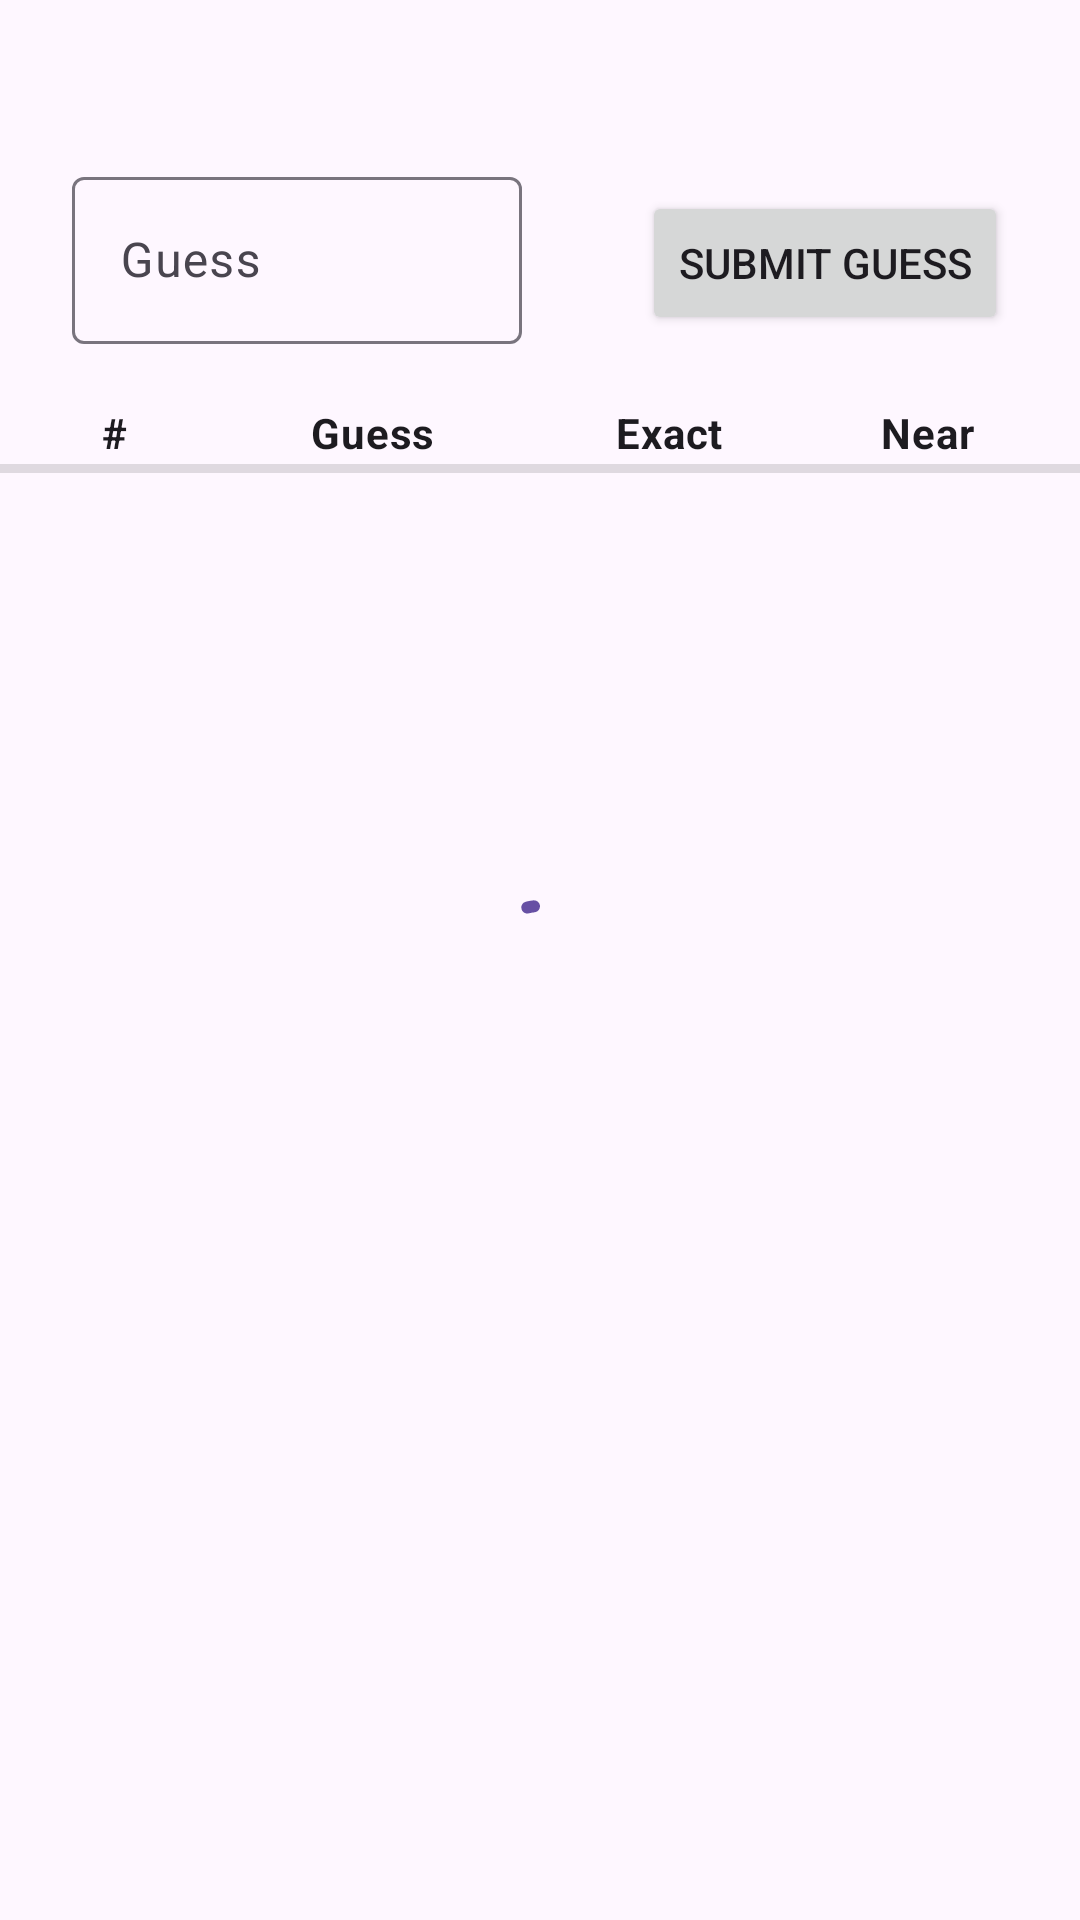

This screen was rendered from an Android layout file. Write that file and the resources it references.
<!-- AndroidManifest.xml: application theme AppTheme -->
<!-- res/layout/fragment_game.xml -->
<?xml version="1.0" encoding="utf-8"?>
<androidx.constraintlayout.widget.ConstraintLayout
  xmlns:android="http://schemas.android.com/apk/res/android"
  xmlns:tools="http://schemas.android.com/tools"
  xmlns:app="http://schemas.android.com/apk/res-auto"
  android:id="@+id/main"
  android:layout_width="match_parent"
  android:layout_height="match_parent"
  tools:context=".controller.MainActivity">

  <TextView
    android:id="@+id/pool"
    android:layout_width="wrap_content"
    android:layout_height="wrap_content"
    android:layout_margin="@dimen/full_dynamic_spacing"
    style="@style/GameParams"
    app:layout_constraintTop_toTopOf="parent"
    app:layout_constraintStart_toStartOf="parent"
    tools:text="Pool: ABCDEF"/>

  <TextView
    android:id="@+id/length"
    android:layout_width="wrap_content"
    android:layout_height="wrap_content"
    android:layout_margin="@dimen/full_dynamic_spacing"
    style="@style/GameParams"
    app:layout_constraintBaseline_toBaselineOf="@id/pool"
    app:layout_constraintEnd_toEndOf="parent"
    tools:text="Length: 3"/>

  <com.google.android.material.textfield.TextInputLayout
    android:id="@+id/guess_input_layout"
    android:layout_width="wrap_content"
    android:layout_height="wrap_content"
    android:layout_margin="@dimen/full_dynamic_spacing"
    app:hintEnabled="true"
    app:hintAnimationEnabled="true"
    app:layout_constraintTop_toBottomOf="@id/pool"
    app:layout_constraintStart_toStartOf="parent"
    app:layout_constraintEnd_toStartOf="@id/submit_guess">

    <com.google.android.material.textfield.TextInputEditText
      android:id="@+id/guess_input"
      android:layout_width="@dimen/guess_input_width"
      android:layout_height="wrap_content"
      android:inputType="text"
      android:hint="@string/guess_input_hint"/>

  </com.google.android.material.textfield.TextInputLayout>

  <Button
    android:id="@+id/submit_guess"
    android:layout_width="wrap_content"
    android:layout_height="wrap_content"
    android:layout_margin="@dimen/full_dynamic_spacing"
    android:text="@string/submit_guess_label"
    app:layout_constraintBaseline_toBaselineOf="@id/guess_input_layout"
    app:layout_constraintStart_toEndOf="@id/guess_input_layout"
    app:layout_constraintEnd_toEndOf="parent"/>

  <include
    android:id="@+id/guess_list_header"
    layout="@layout/guess_list_header"
    android:layout_width="0dp"
    android:layout_height="wrap_content"
    android:layout_marginTop="@dimen/full_dynamic_spacing"
    app:layout_constraintTop_toBottomOf="@id/guess_input_layout"
    app:layout_constraintStart_toStartOf="parent"
    app:layout_constraintEnd_toEndOf="parent"/>

  <ListView
    android:id="@+id/guess_list"
    android:layout_width="0dp"
    android:layout_height="0dp"
    android:orientation="vertical"
    app:layout_constraintTop_toBottomOf="@id/guess_list_header"
    app:layout_constraintBottom_toBottomOf="parent"
    app:layout_constraintStart_toStartOf="parent"
    app:layout_constraintEnd_toEndOf="parent"
    tools:listitem="@layout/item_guess"/>

  <com.google.android.material.progressindicator.CircularProgressIndicator
    android:id="@+id/waiting_indicator"
    android:layout_width="wrap_content"
    android:layout_height="wrap_content"
    android:indeterminate="true"
    app:layout_constraintTop_toTopOf="parent"
    app:layout_constraintBottom_toBottomOf="parent"
    app:layout_constraintStart_toStartOf="parent"
    app:layout_constraintEnd_toEndOf="parent"/>

</androidx.constraintlayout.widget.ConstraintLayout>
<!-- res/layout/guess_list_header.xml (included above) -->
<?xml version="1.0" encoding="utf-8"?>
<LinearLayout
  xmlns:android="http://schemas.android.com/apk/res/android"
  android:orientation="horizontal"
  android:layout_width="match_parent"
  android:layout_height="wrap_content"
  android:paddingHorizontal="@dimen/half_dynamic_spacing"
  android:background="@drawable/header_background">

  <TextView
    android:layout_width="0dp"
    android:layout_height="wrap_content"
    android:layout_margin="@dimen/half_static_spacing"
    android:layout_weight="2"
    android:text="@string/guess_number_header"
    style="@style/ItemColumn.Header"/>

  <TextView
    android:id="@+id/guess_text"
    android:layout_width="0dp"
    android:layout_height="wrap_content"
    android:layout_margin="@dimen/half_static_spacing"
    android:layout_weight="4"
    android:text="@string/guess_text_header"
    style="@style/ItemColumn.Header"/>

  <TextView
    android:layout_width="0dp"
    android:layout_height="wrap_content"
    android:layout_margin="@dimen/half_static_spacing"
    android:layout_weight="3"
    android:text="@string/exact_matches_header"
    style="@style/ItemColumn.Header"/>

  <TextView
    android:layout_width="0dp"
    android:layout_height="wrap_content"
    android:layout_margin="@dimen/half_static_spacing"
    android:layout_weight="3"
    android:text="@string/near_matches_header"
    style="@style/ItemColumn.Header"/>

</LinearLayout>
<!-- res/layout/item_guess.xml (included above) -->
<?xml version="1.0" encoding="utf-8"?>
<LinearLayout
  xmlns:android="http://schemas.android.com/apk/res/android"
  xmlns:tools="http://schemas.android.com/tools"
  android:orientation="horizontal"
  android:layout_width="match_parent"
  android:layout_height="wrap_content"
  android:padding="@dimen/half_dynamic_spacing">

  <TextView
    android:id="@+id/guess_number"
    android:layout_width="0dp"
    android:layout_height="wrap_content"
    android:layout_margin="@dimen/half_static_spacing"
    android:layout_weight="2"
    style="@style/ItemColumn"
    tools:text="1"/>

  <TextView
    android:id="@+id/guess_text"
    android:layout_width="0dp"
    android:layout_height="wrap_content"
    android:layout_margin="@dimen/half_static_spacing"
    android:layout_weight="4"
    style="@style/ItemColumn"
    tools:text="ABCD"/>

  <TextView
    android:id="@+id/exact_matches"
    android:layout_width="0dp"
    android:layout_height="wrap_content"
    android:layout_margin="@dimen/half_static_spacing"
    android:layout_weight="3"
    style="@style/ItemColumn"
    tools:text="0"/>

  <TextView
    android:id="@+id/near_matches"
    android:layout_width="0dp"
    android:layout_height="wrap_content"
    android:layout_margin="@dimen/half_static_spacing"
    android:layout_weight="3"
    style="@style/ItemColumn"
    tools:text="2"/>

</LinearLayout>
<!-- resources referenced by this layout -->
<resources>
  <dimen name="full_dynamic_spacing">16dp</dimen>
  <dimen name="guess_input_width">150dp</dimen>
  <dimen name="half_dynamic_spacing">8dp</dimen>
  <dimen name="half_static_spacing">4dp</dimen>
  <!-- drawable header_background (drawable) -->
  <?xml version="1.0" encoding="utf-8"?>
  <layer-list xmlns:android="http://schemas.android.com/apk/res/android">
    <item android:gravity="bottom">
      <shape android:shape="rectangle">
        <size android:height="@dimen/header_border_thickness"/>
        <solid android:color="?attr/colorControlHighlight"/>
      </shape>
    </item>
  </layer-list>
  <string name="exact_matches_header">Exact</string>
  <string name="guess_input_hint">Guess</string>
  <string name="guess_number_header">#</string>
  <string name="guess_text_header">Guess</string>
  <string name="near_matches_header">Near</string>
  <string name="submit_guess_label">Submit Guess</string>
  <style name="GameParams" parent="Widget.MaterialComponents.TextView">
      <item name="android:textAppearance">@style/TextAppearance.Material3.TitleMedium</item>
    </style>
  <style name="ItemColumn" parent="Widget.MaterialComponents.TextView">
      <item name="android:textAppearance">@style/TextAppearance.Material3.BodyMedium</item>
      <item name="android:textAlignment">center</item>
      <item name="android:gravity">center</item>
    </style>
  <style name="ItemColumn.Header">
      <item name="android:textStyle">bold</item>
    </style>
  <style name="AppTheme" parent="Theme.Material3.DayNight">
      
    </style>
  <dimen name="header_border_thickness">3dp</dimen>
</resources>
